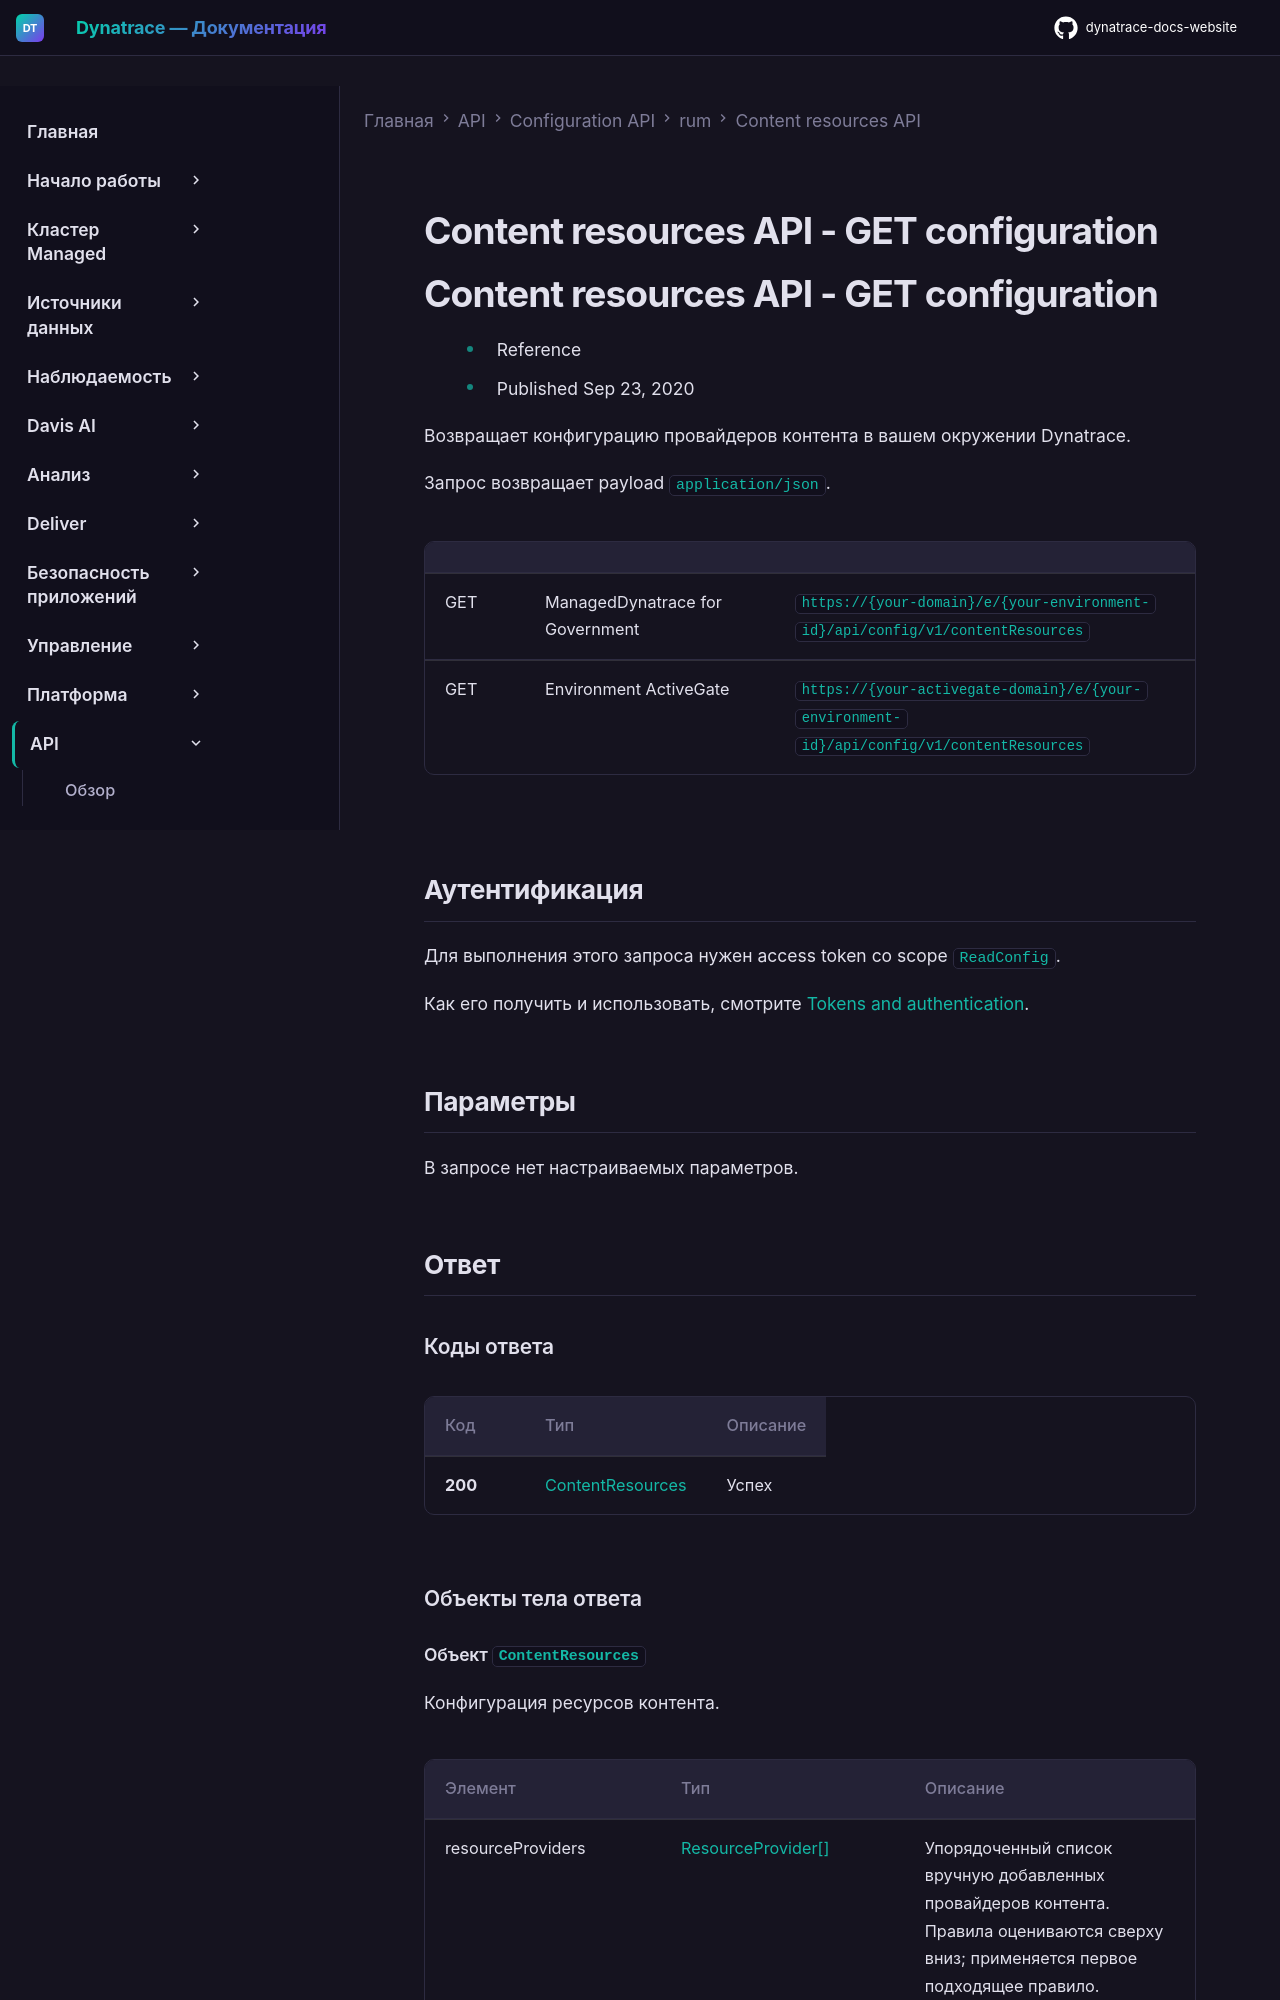

repository: Yerkebulan-Ardabayev/dynatrace-docs-website · page: managed-ru/dynatrace-api/configuration-api/rum/content-resources/get-configuration/index.html · generator: mkdocs

---
title: Content resources API - GET configuration
source: https://docs.dynatrace.com/managed/dynatrace-api/configuration-api/rum/content-resources/get-configuration
scraped: 2026-05-12T11:18:56.999603
---

# Content resources API - GET configuration

# Content resources API - GET configuration

* Reference
* Published Sep 23, 2020

Возвращает конфигурацию провайдеров контента в вашем окружении Dynatrace.

Запрос возвращает payload `application/json`.

|  |  |  |
| --- | --- | --- |
| GET | ManagedDynatrace for Government | `https://{your-domain}/e/{your-environment-id}/api/config/v1/contentResources` |
| GET | Environment ActiveGate | `https://{your-activegate-domain}/e/{your-environment-id}/api/config/v1/contentResources` |

## Аутентификация

Для выполнения этого запроса нужен access token со scope `ReadConfig`.

Как его получить и использовать, смотрите [Tokens and authentication](/managed/discover-dynatrace/references/dynatrace-api/basics/dynatrace-api-authentication).

## Параметры

В запросе нет настраиваемых параметров.

## Ответ

### Коды ответа

| Код | Тип | Описание |
| --- | --- | --- |
| **200** | [ContentResources](#openapi-definition-ContentResources) | Успех |

### Объекты тела ответа
